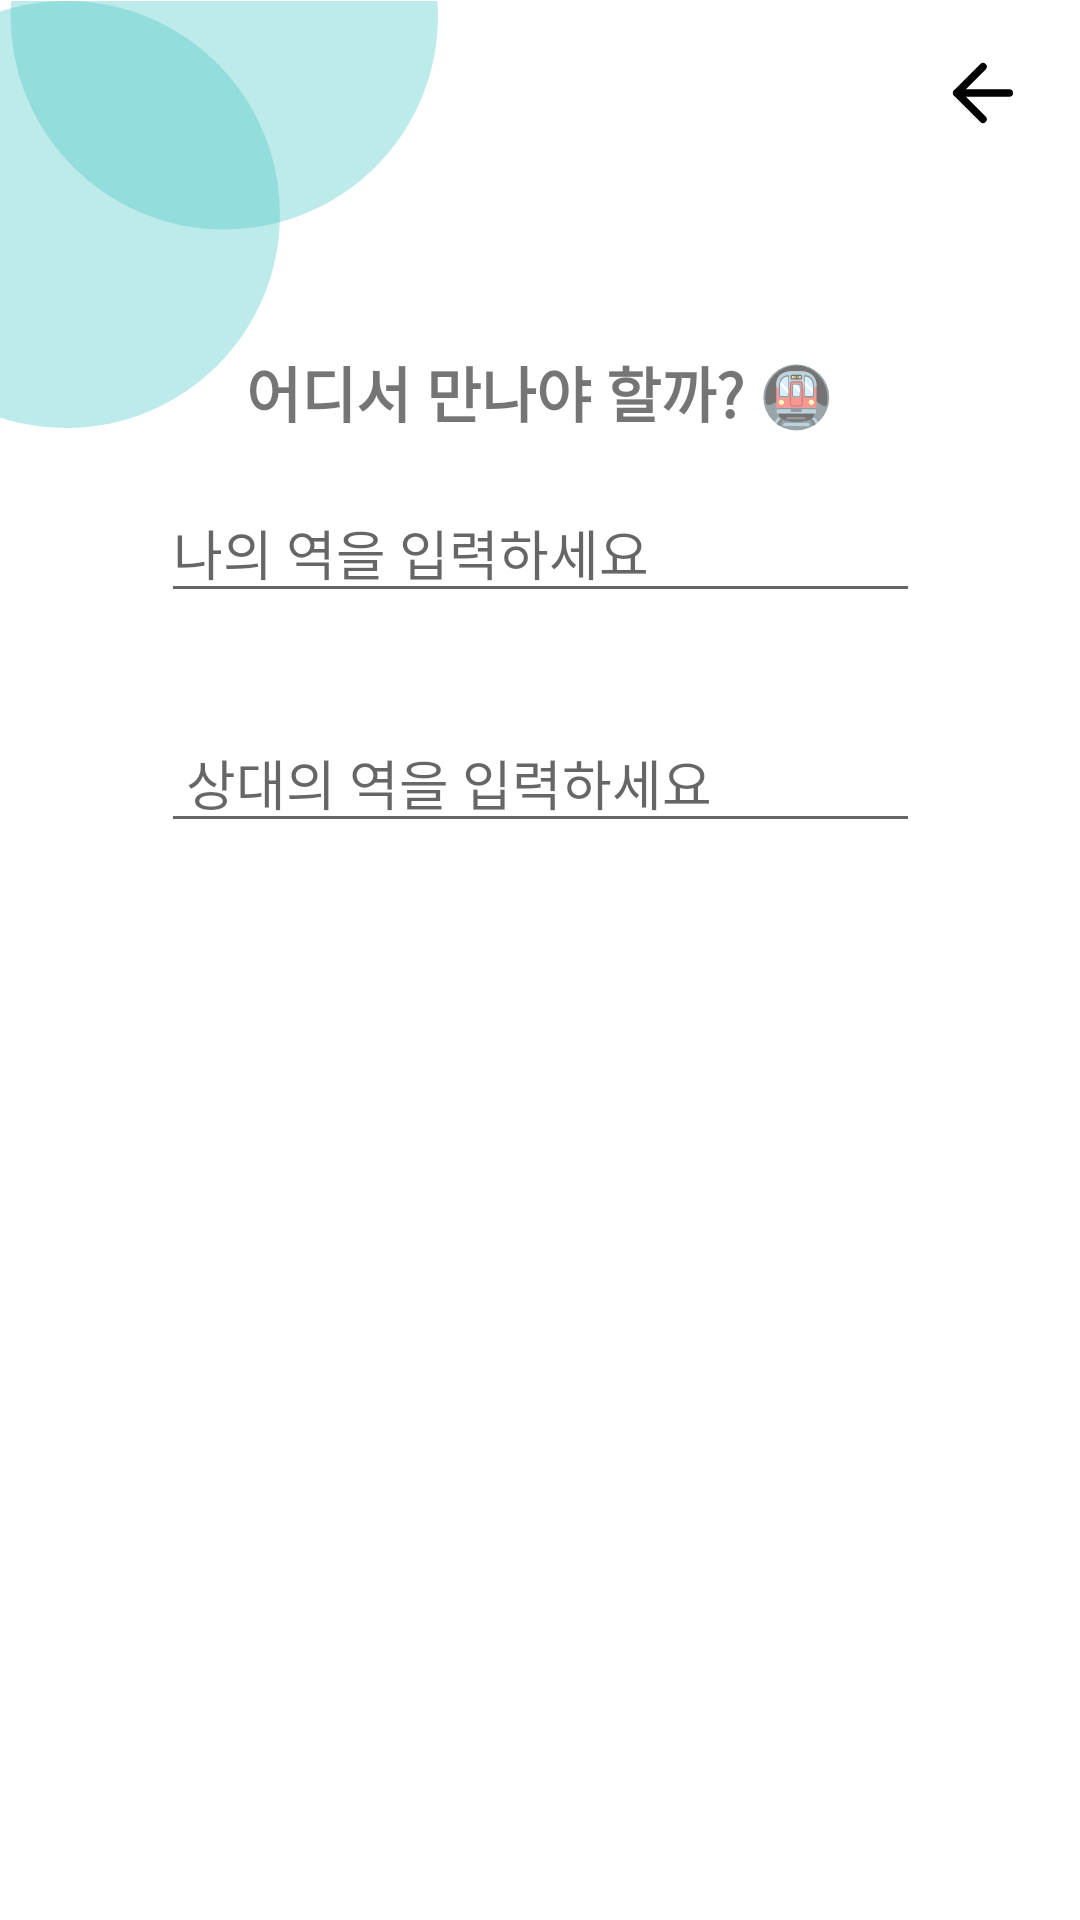

Android layout source for this screen:
<!-- AndroidManifest.xml: application theme Theme.MyApplication -->
<!-- res/layout/middle_search_page.xml -->
<?xml version="1.0" encoding="utf-8"?>
<androidx.constraintlayout.widget.ConstraintLayout xmlns:android="http://schemas.android.com/apk/res/android"
    xmlns:app="http://schemas.android.com/apk/res-auto"
    xmlns:tools="http://schemas.android.com/tools"
    android:id="@+id/relativeLayout8"
    android:layout_width="match_parent"
    android:layout_height="match_parent">
    

    <ImageView
        android:id="@+id/circle"
        android:layout_width="146dp"
        android:layout_height="143dp"
        android:src="@drawable/twocircle"
        app:layout_constraintStart_toStartOf="parent"
        app:layout_constraintTop_toTopOf="parent" />

    <ImageView
        android:id="@+id/goback"
        android:layout_width="30dp"
        android:layout_height="30dp"
        android:layout_marginTop="16dp"
        android:src="@drawable/goback"
        app:layout_constraintEnd_toEndOf="parent"
        app:layout_constraintHorizontal_bias="0.947"
        app:layout_constraintLeft_toLeftOf="parent"
        app:layout_constraintRight_toRightOf="parent"
        app:layout_constraintStart_toStartOf="parent"
        app:layout_constraintTop_toTopOf="parent" />

    <TextView
        android:id="@+id/middle_text"
        android:layout_width="wrap_content"
        android:layout_height="wrap_content"
        android:text="어디서 만나야 할까? 🚇"
        android:textSize="20dp"
        android:textStyle="bold"
        app:layout_constraintBottom_toBottomOf="parent"
        app:layout_constraintEnd_toEndOf="parent"
        app:layout_constraintLeft_toLeftOf="parent"
        app:layout_constraintStart_toStartOf="parent"
        app:layout_constraintTop_toTopOf="parent"
        app:layout_constraintVertical_bias="0.19" />

    <EditText
        android:id="@+id/enterMe"
        android:layout_width="253dp"
        android:layout_height="wrap_content"
        android:layout_marginBottom="420dp"
        android:hint="나의 역을 입력하세요"
        android:imeOptions="actionSearch"
        android:inputType="number"
        app:layout_constraintBottom_toBottomOf="parent"
        app:layout_constraintEnd_toEndOf="parent"
        app:layout_constraintLeft_toLeftOf="parent"
        app:layout_constraintRight_toRightOf="parent"
        app:layout_constraintStart_toStartOf="parent"
        app:layout_constraintTop_toBottomOf="@+id/middle_text" />

    <EditText
        android:id="@+id/enterYou"
        android:layout_width="253dp"
        android:layout_height="wrap_content"
        android:hint=" 상대의 역을 입력하세요"
        android:imeOptions="actionSearch"
        android:inputType="number"
        app:layout_constraintBottom_toBottomOf="parent"
        app:layout_constraintEnd_toEndOf="parent"
        app:layout_constraintLeft_toLeftOf="parent"
        app:layout_constraintRight_toRightOf="parent"
        app:layout_constraintStart_toStartOf="parent"
        app:layout_constraintTop_toBottomOf="@+id/enterMe"
        app:layout_constraintVertical_bias="0.085" />

</androidx.constraintlayout.widget.ConstraintLayout>
<!-- resources referenced by this layout -->
<resources>
  <!-- drawable goback (drawable) -->
  <vector xmlns:android="http://schemas.android.com/apk/res/android"
      android:width="24dp"
      android:height="24dp"
      android:viewportWidth="24"
      android:viewportHeight="24">
      <path
          android:strokeColor="#FF000000"
          android:strokeWidth="2"
          android:strokeLineCap="round"
          android:strokeLineJoin="round"
          android:pathData="M19 12H5"/>
      <path
          android:strokeColor="#FF000000"
          android:strokeWidth="2"
          android:strokeLineCap="round"
          android:strokeLineJoin="round"
          android:pathData="M12 19l-7-7 7-7"/>
  </vector>
  <!-- drawable twocircle (drawable) -->
  <vector xmlns:android="http://schemas.android.com/apk/res/android"
      android:width="205dp"
      android:height="200dp"
      android:viewportWidth="205"
      android:viewportHeight="200">
      <path
          android:fillColor="#6357C9C9"
          android:pathData="M205 7c0 55.23-44.77 100-100 100S5 62.23 5 7 49.77-93 105-93 205-48.23 205 7Z"/>
      <path
          android:fillColor="#6357C9C9"
          android:pathData="M131 100c0 55.23-44.77 100-100 100S-69 155.23-69 100-24.23 0 31 0s100 44.77 100 100Z"/>
  </vector>
  <style name="Theme.MyApplication" parent="Theme.MaterialComponents.DayNight.DarkActionBar">
          
          <item name="colorPrimary">#289696</item>
          <item name="colorPrimaryVariant">#4682B4</item>
          <item name="colorOnPrimary">@color/white</item>
          
          <item name="colorSecondary">@color/teal_200</item>
          <item name="colorSecondaryVariant">@color/teal_700</item>
          <item name="colorOnSecondary">@color/black</item>
          
          <item name="android:statusBarColor" tools:targetApi="l">?attr/colorPrimaryVariant</item>
          
      </style>
  <!-- not gathered from this repository: default colours our renderer supplied (Android Studio template values) -->
  <color name="teal_200">#FF03DAC5</color>
  <color name="teal_700">#FF018786</color>
  <color name="black">#FF000000</color>
  <color name="white">#FFFFFFFF</color>
</resources>
